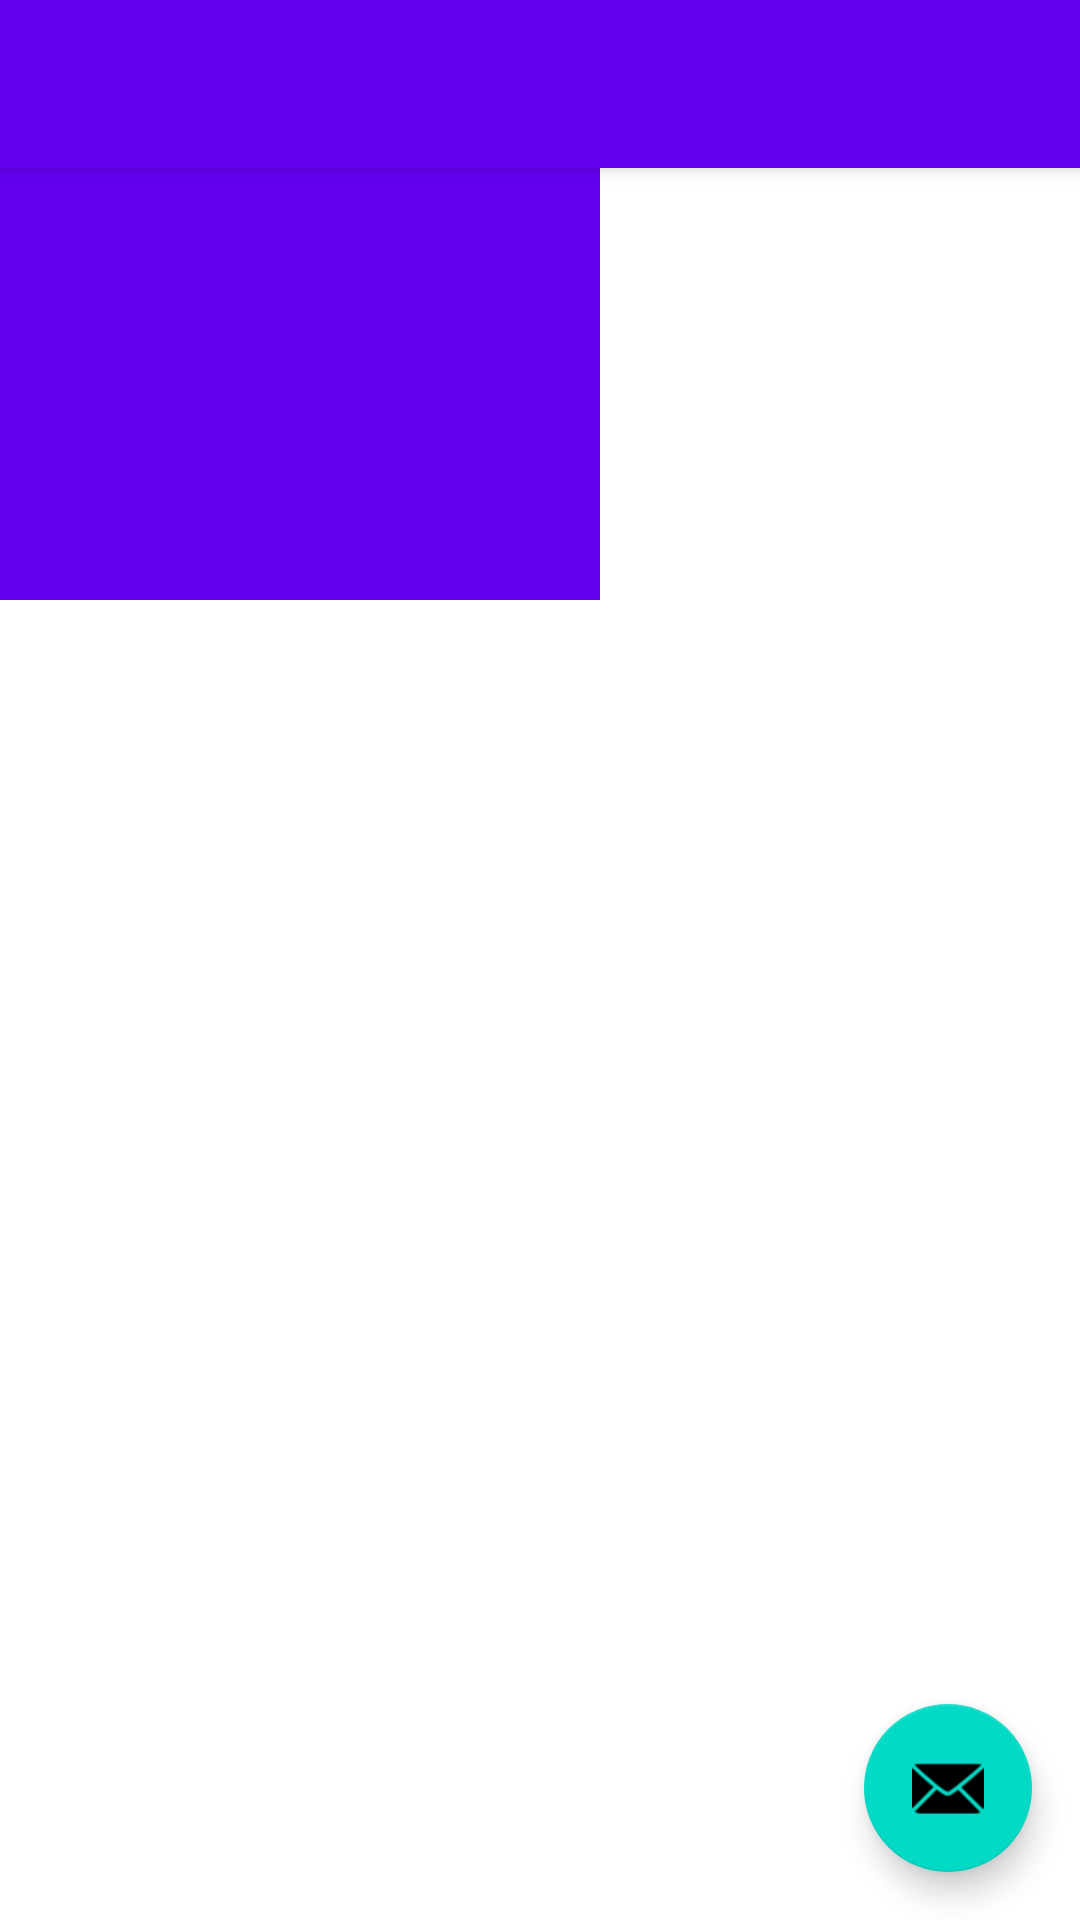

This screen was rendered from an Android layout file. Write that file and the resources it references.
<!-- AndroidManifest.xml: application theme AppTheme -->
<!-- res/layout/activity_night_mode.xml -->
<?xml version="1.0" encoding="utf-8"?>
<androidx.coordinatorlayout.widget.CoordinatorLayout xmlns:android="http://schemas.android.com/apk/res/android"
    xmlns:app="http://schemas.android.com/apk/res-auto"
    xmlns:tools="http://schemas.android.com/tools"
    android:layout_width="match_parent"
    android:layout_height="match_parent"
    tools:context=".NightModeActivity">

    <com.google.android.material.appbar.AppBarLayout
        android:layout_width="match_parent"
        android:layout_height="wrap_content"
        android:theme="@style/AppTheme.AppBarOverlay">

        <androidx.appcompat.widget.Toolbar
            android:id="@+id/toolbar"
            android:layout_width="match_parent"
            android:layout_height="?attr/actionBarSize"
            android:background="?attr/colorPrimary"
            app:popupTheme="@style/AppTheme.PopupOverlay" />

    </com.google.android.material.appbar.AppBarLayout>

    <com.google.android.material.floatingactionbutton.FloatingActionButton
        android:id="@+id/fab"
        android:layout_width="wrap_content"
        android:layout_height="wrap_content"
        android:layout_gravity="bottom|end"
        android:layout_margin="@dimen/fab_margin"
        app:srcCompat="@android:drawable/ic_dialog_email" />

    <ImageView
        android:background="?android:attr/colorPrimary"
        android:layout_width="200dp"
        android:layout_height="200dp"/>

</androidx.coordinatorlayout.widget.CoordinatorLayout>
<!-- resources referenced by this layout -->
<resources>
  <dimen name="fab_margin">16dp</dimen>
  <style name="AppTheme.AppBarOverlay" parent="ThemeOverlay.AppCompat.Dark.ActionBar" />
  <style name="AppTheme.PopupOverlay" parent="ThemeOverlay.AppCompat.Light" />
  <style name="AppTheme" parent="Theme.MaterialComponents.DayNight.DarkActionBar">
          
          <item name="colorPrimary">@color/colorPrimary</item>
          <item name="colorAccent">@color/colorAccent</item>
          <item name="windowActionBar">false</item>
          <item name="windowNoTitle">true</item>
      </style>
  <color name="colorPrimary">#6200EE</color>
  <color name="colorAccent">#03DAC5</color>
</resources>
